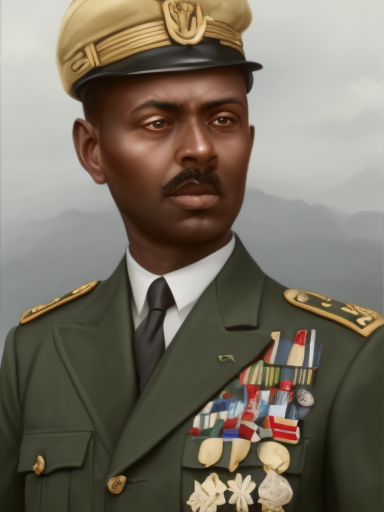
Generation parameters embedded in this image by AUTOMATIC1111 Stable Diffusion web UI or a fork of it (Forge, ...) (PNG 'parameters' text chunk):
matte painting, sharp focus, hoi4_vanilla_portrait_style, navy uniform, ethiopian,
Steps: 20, Sampler: Euler, CFG scale: 7, Seed: 2139857853, Size: 384x512, Model hash: 9b8aa544, Batch size: 8, Batch pos: 7